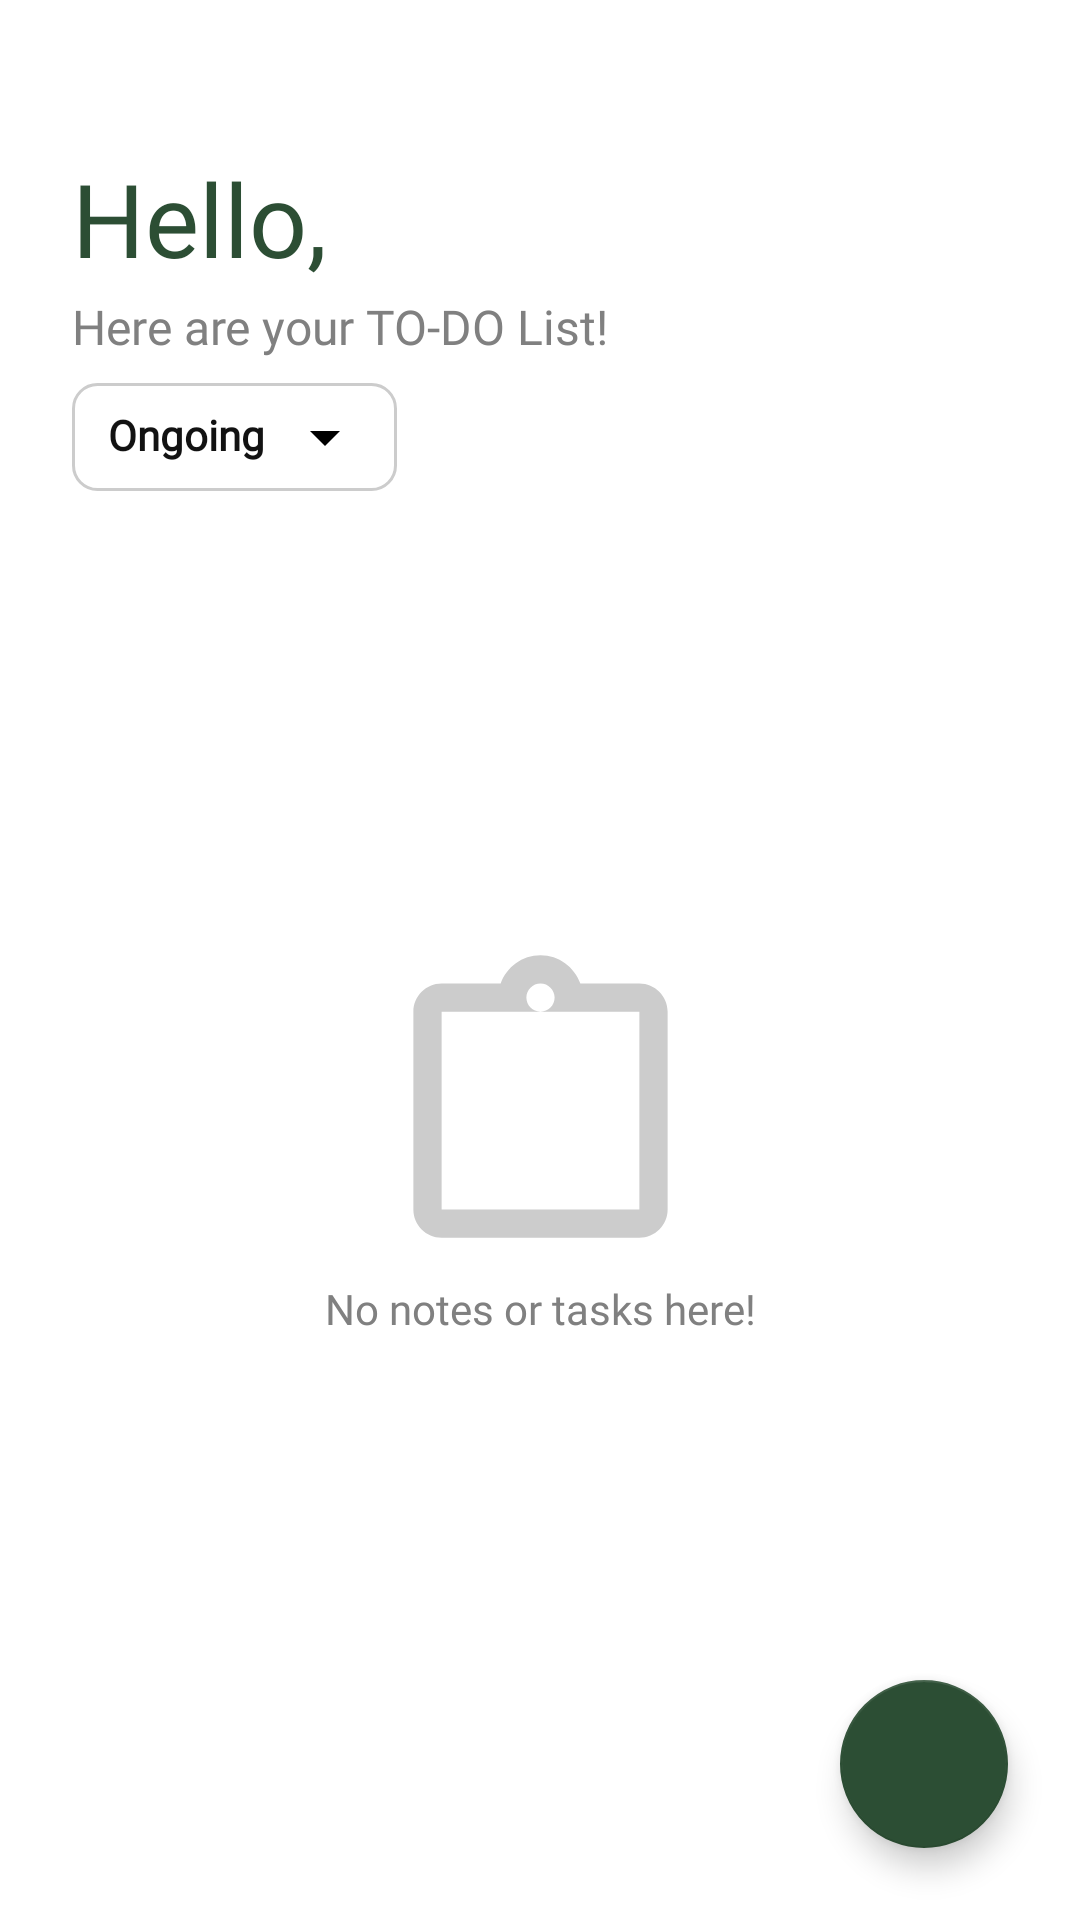

Write the Android layout XML for this screen, with the resource values it uses.
<!-- AndroidManifest.xml: application theme Theme.Sorty -->
<!-- res/layout/fragment_home.xml -->
<?xml version="1.0" encoding="utf-8"?>
<androidx.constraintlayout.widget.ConstraintLayout xmlns:android="http://schemas.android.com/apk/res/android"
    xmlns:app="http://schemas.android.com/apk/res-auto"
    xmlns:tools="http://schemas.android.com/tools"
    android:layout_width="match_parent"
    android:layout_height="match_parent"
    android:background="@color/white"
    tools:context=".ui.home.HomeFragment">

    <TextView
        android:id="@+id/emptyNoteText"
        android:layout_width="wrap_content"
        android:layout_height="wrap_content"
        android:fontFamily="@font/poppins"
        android:text="No notes or tasks here!"
        android:textColor="@color/dark_grey"
        app:layout_constraintEnd_toEndOf="parent"
        app:layout_constraintStart_toStartOf="parent"
        app:layout_constraintTop_toBottomOf="@+id/emptyNoteIcon" />

    <TextView
        android:id="@+id/filterDropdown"
        android:layout_width="wrap_content"
        android:layout_height="wrap_content"
        android:layout_marginStart="24dp"
        android:layout_marginTop="8dp"
        android:background="@drawable/bg_edit_button"
        android:drawableEnd="@drawable/ic_arrow_down"
        android:drawablePadding="8dp"
        android:fontFamily="@font/poppins"
        android:gravity="center_vertical"
        android:includeFontPadding="false"
        android:paddingHorizontal="12dp"
        android:paddingVertical="6dp"
        android:text="Ongoing"
        android:textColor="@color/black_text"
        android:textStyle="bold"
        app:layout_constraintStart_toStartOf="parent"
        app:layout_constraintTop_toBottomOf="@+id/textView2" />

    <TextView
        android:id="@+id/homeTitle"
        android:layout_width="0dp"
        android:layout_height="48dp"
        android:layout_marginStart="24dp"
        android:layout_marginTop="50dp"
        android:layout_marginEnd="24dp"
        android:fontFamily="@font/poppins_bold"
        android:text="Hello,"
        android:textColor="@color/primary_green"
        android:textSize="34sp"
        app:layout_constraintEnd_toEndOf="parent"
        app:layout_constraintStart_toStartOf="parent"
        app:layout_constraintTop_toTopOf="parent" />

    <TextView
        android:id="@+id/textView2"
        android:layout_width="0dp"
        android:layout_height="wrap_content"
        android:layout_marginStart="24dp"
        android:layout_marginEnd="24dp"
        android:fontFamily="@font/poppins"
        android:text="Here are your TO-DO List!"
        android:textColor="@color/dark_grey"
        android:textSize="16sp"
        app:layout_constraintStart_toStartOf="parent"
        app:layout_constraintTop_toBottomOf="@+id/homeTitle"
        app:layout_constraintEnd_toEndOf="parent"/>

    <androidx.recyclerview.widget.RecyclerView
        android:id="@+id/recyclerViewTodo"
        android:layout_width="0dp"
        android:layout_height="0dp"
        android:layout_marginStart="24dp"
        android:layout_marginTop="16dp"
        android:layout_marginEnd="24dp"
        android:visibility="invisible"
        app:layoutManager="androidx.recyclerview.widget.LinearLayoutManager"
        app:layout_constraintBottom_toBottomOf="parent"
        app:layout_constraintEnd_toEndOf="parent"
        app:layout_constraintStart_toStartOf="parent"
        app:layout_constraintTop_toBottomOf="@+id/filterDropdown"
        tools:listitem="@layout/list_item_todo" />

    <com.google.android.material.floatingactionbutton.FloatingActionButton
        android:id="@+id/addNotesBtn"
        android:layout_width="wrap_content"
        android:layout_height="wrap_content"
        android:layout_marginEnd="24dp"
        android:layout_marginBottom="24dp"
        android:src="@drawable/baseline_add_24"
        app:backgroundTint="@color/primary_green"
        app:layout_constraintBottom_toBottomOf="parent"
        app:layout_constraintEnd_toEndOf="parent"
        app:tint="@color/white" />

    <ImageView
        android:id="@+id/emptyNoteIcon"
        android:layout_width="115dp"
        android:layout_height="113dp"
        android:layout_marginTop="150dp"
        android:src="@drawable/ic_clipboard_empty"
        app:layout_constraintEnd_toEndOf="parent"
        app:layout_constraintStart_toStartOf="parent"
        app:layout_constraintTop_toBottomOf="@+id/filterDropdown" />

</androidx.constraintlayout.widget.ConstraintLayout>
<!-- res/layout/list_item_todo.xml (included above) -->
<?xml version="1.0" encoding="utf-8"?>
<androidx.constraintlayout.widget.ConstraintLayout xmlns:android="http://schemas.android.com/apk/res/android"
    xmlns:app="http://schemas.android.com/apk/res-auto"
    xmlns:tools="http://schemas.android.com/tools"
    android:layout_width="match_parent"
    android:layout_height="wrap_content"
    android:clickable="true"
    android:focusable="true"
    android:paddingBottom="12dp"
    android:background="@android:color/transparent">
    

    

    <androidx.constraintlayout.widget.ConstraintLayout
        android:id="@+id/innerConstraintLayout"
        android:layout_width="0dp"
        android:layout_height="wrap_content"
        android:background="@drawable/rounded_background_item_outline"
        android:padding="16dp"
        app:layout_constraintEnd_toEndOf="parent"
        app:layout_constraintStart_toStartOf="parent"
        app:layout_constraintTop_toTopOf="parent">

        <TextView
            android:id="@+id/text_emoji_icon"
            android:layout_width="40dp"
            android:layout_height="40dp"
            android:gravity="center_horizontal|center_vertical"
            android:textColor="@android:color/black"
            android:textSize="24sp"
            app:layout_constraintBottom_toBottomOf="parent"
            app:layout_constraintStart_toStartOf="parent"
            app:layout_constraintTop_toTopOf="parent"
            tools:text="📚" />

        
        <TextView
            android:id="@+id/text_task_label"
            android:layout_width="0dp"
            android:layout_height="wrap_content"
            android:layout_marginStart="16dp"
            android:layout_marginEnd="8dp"
            android:ellipsize="end"
            android:fontFamily="@font/poppins_bold"
            android:includeFontPadding="false"
            android:singleLine="true"
            android:textColor="@android:color/black"
            android:textSize="16sp"
            android:textStyle="bold"
            app:layout_constraintEnd_toStartOf="@id/checkbox_task_complete"
            app:layout_constraintStart_toEndOf="@id/text_emoji_icon"
            app:layout_constraintTop_toTopOf="parent"
            tools:text="Label Name" />

        <TextView
            android:id="@+id/text_task_datetime"
            android:layout_width="0dp"
            android:layout_height="wrap_content"
            android:layout_marginEnd="8dp"
            android:fontFamily="@font/poppins"
            android:includeFontPadding="false"
            android:textColor="@color/primary_green"
            android:textSize="12sp"
            app:layout_constraintEnd_toStartOf="@id/checkbox_task_complete"
            app:layout_constraintHorizontal_bias="0.0"
            app:layout_constraintStart_toStartOf="@id/text_task_label"
            app:layout_constraintTop_toBottomOf="@id/text_task_label"
            tools:text="Dec 12, 2025 | 10:00 am" />

        <CheckBox
            android:id="@+id/checkbox_task_complete"
            android:layout_width="41dp"
            android:layout_height="40dp"
            android:gravity="center_horizontal|center_vertical"
            app:layout_constraintBottom_toBottomOf="parent"
            app:layout_constraintEnd_toEndOf="parent"
            app:layout_constraintTop_toTopOf="parent" />

    </androidx.constraintlayout.widget.ConstraintLayout>

</androidx.constraintlayout.widget.ConstraintLayout>
<!-- resources referenced by this layout -->
<resources>
  <color name="black_text">#121212</color>
  <color name="dark_grey">#808080</color>
  <color name="primary_green">#2C4E34</color>
  <color name="white">#FFFFFFFF</color>
  <!-- drawable bg_edit_button (drawable) -->
  <?xml version="1.0" encoding="utf-8"?>
  <shape xmlns:android="http://schemas.android.com/apk/res/android">
      <solid android:color="@android:color/white" />
      <corners android:radius="8dp" />
      <stroke
          android:width="1dp"
          android:color="#CCCCCC" /> <padding
      android:left="8dp"
      android:right="8dp"
      android:top="4dp"
      android:bottom="4dp" />
  </shape>
  <!-- drawable ic_arrow_down (drawable) -->
  <?xml version="1.0" encoding="utf-8"?>
  <vector xmlns:android="http://schemas.android.com/apk/res/android"
      android:width="24dp"
      android:height="24dp"
      android:viewportWidth="24"
      android:viewportHeight="24">
      <path
          android:fillColor="#000000"
          android:pathData="M7,10l5,5 5,-5z" />
  </vector>
  <!-- drawable ic_clipboard_empty (drawable) -->
  <?xml version="1.0" encoding="utf-8"?>
  <vector xmlns:android="http://schemas.android.com/apk/res/android"
      android:width="100dp"
      android:height="100dp"
      android:viewportWidth="24"
      android:viewportHeight="24">
      <path
          android:fillColor="#CCCCCC"
          android:pathData="M19,3h-4.18C14.4,1.84 13.3,1 12,1c-1.3,0 -2.4,0.84 -2.82,2H5c-1.1,0 -2,0.9 -2,2v14c0,1.1 0.9,2 2,2h14c1.1,0 2,-0.9 2,-2V5c0,-1.1 -0.9,-2 -2,-2zM12,3c0.55,0 1,0.45 1,1s-0.45,1 -1,1 -1,-0.45 -1,-1 0.45,-1 1,-1zM19,19H5V5h14v14z" />
  </vector>
  <!-- drawable rounded_background_item_outline (drawable) -->
  <?xml version="1.0" encoding="utf-8"?>
  <shape xmlns:android="http://schemas.android.com/apk/res/android"
      android:shape="rectangle">
      <corners android:radius="10dp"/>
      <stroke android:width="2dp" android:color="@color/dark_grey"/>
      <solid android:color="@color/white"/>
  </shape>
  <style name="Theme.Sorty" parent="Theme.MaterialComponents.DayNight.DarkActionBar">
          
          <item name="colorPrimary">@color/primary_green</item>
          <item name="colorPrimaryVariant">@color/primary_green</item>
          <item name="colorOnPrimary">@color/white</item>
          
          <item name="colorSecondary">@color/secondary_yellow</item>
          <item name="colorSecondaryVariant">@color/secondary_yellow</item>
          <item name="colorOnSecondary">@color/black</item>
          
          <item name="android:statusBarColor">?attr/colorPrimaryVariant</item>
          
      </style>
  <color name="secondary_yellow">#FFA800</color>
  <color name="black">#FF000000</color>
</resources>
